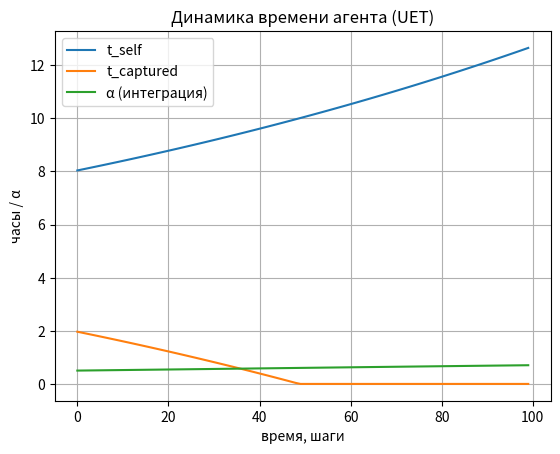

Recreate this plot in Python.
import numpy as np
import matplotlib.pyplot as plt

# Параметры
beta = 0.1      # скорость захвата времени
gamma = 0.05    # восстановление t_self
kappa = 0.3     # скорость интеграции
delta = 0.02    # распад интеграции
E_level = 1.2   # эффективность матрёшки
c_i = 0.8       # издержки интеграции

# Начальные состояния
t_self = 8.0
t_captured = 2.0
alpha = 0.5

history = []
for _ in range(100):
    # Уравнения (дискретные)
    d_captured = beta * (1 - alpha) * 1.0 - gamma * t_self
    d_alpha = kappa * (E_level - c_i) * alpha * (1 - alpha) - delta * (1 - alpha)
    
    t_captured += d_captured * 0.1
    t_self -= d_captured * 0.1   # консервация общего времени
    alpha += d_alpha * 0.1
    
    t_self = max(0, min(24, t_self))
    t_captured = max(0, min(24, t_captured))
    alpha = max(0, min(1, alpha))
    
    history.append((t_self, t_captured, alpha))

history = np.array(history)
plt.plot(history[:,0], label='t_self')
plt.plot(history[:,1], label='t_captured')
plt.plot(history[:,2], label='α (интеграция)')
plt.legend()
plt.title('Динамика времени агента (UET)')
plt.xlabel('время, шаги')
plt.ylabel('часы / α')
plt.grid()
plt.show()
